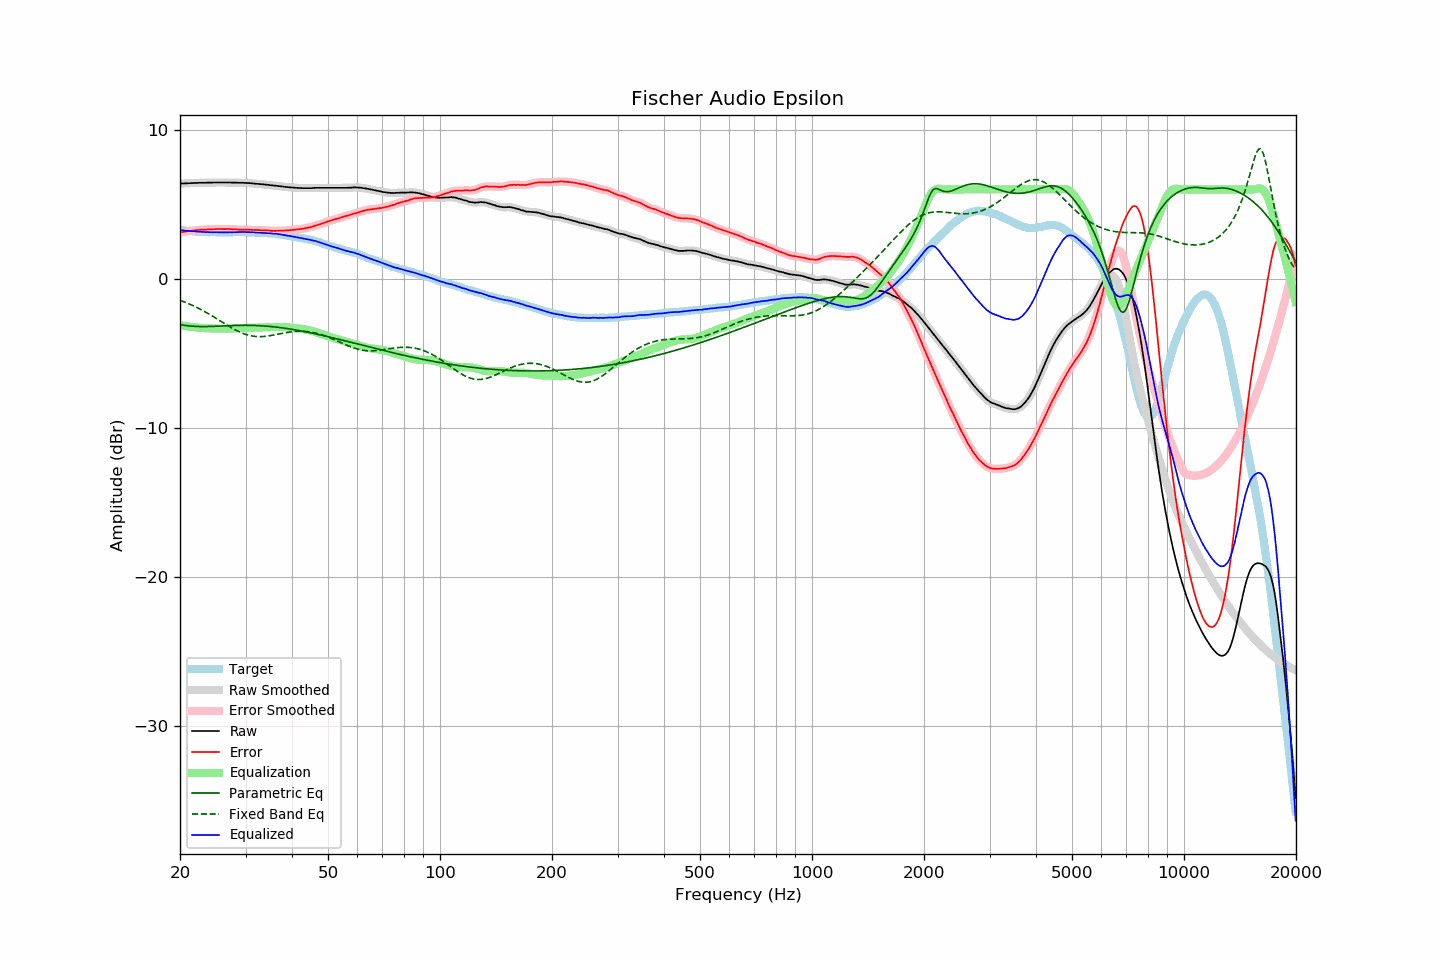

The file beside this chart, header and first rows:
frequency, raw, error, smoothed, error_smoothed, equalization, parametric_eq, fixed_band_eq, equalized_raw, equalized_smoothed, target
20.00, 6.38, 3.11, 6.39, 3.11, -3.11, -3.07, -1.44, 3.27, 3.27, 3.27
20.20, 6.39, 3.13, 6.39, 3.13, -3.13, -3.09, -1.48, 3.26, 3.26, 3.26
20.40, 6.39, 3.14, 6.40, 3.15, -3.15, -3.11, -1.52, 3.25, 3.25, 3.25
20.61, 6.40, 3.16, 6.40, 3.16, -3.16, -3.12, -1.56, 3.24, 3.24, 3.24
20.81, 6.40, 3.18, 6.41, 3.18, -3.18, -3.14, -1.60, 3.22, 3.23, 3.22
21.02, 6.41, 3.20, 6.41, 3.20, -3.20, -3.15, -1.65, 3.22, 3.22, 3.21
21.23, 6.41, 3.21, 6.42, 3.21, -3.21, -3.16, -1.70, 3.20, 3.21, 3.20
21.44, 6.42, 3.22, 6.42, 3.22, -3.22, -3.17, -1.74, 3.20, 3.20, 3.21
21.66, 6.42, 3.23, 6.43, 3.23, -3.24, -3.18, -1.79, 3.19, 3.19, 3.19
21.87, 6.43, 3.25, 6.43, 3.25, -3.25, -3.19, -1.84, 3.19, 3.18, 3.19
22.09, 6.43, 3.27, 6.43, 3.26, -3.26, -3.19, -1.90, 3.17, 3.17, 3.17
22.31, 6.43, 3.27, 6.44, 3.27, -3.27, -3.20, -1.95, 3.16, 3.17, 3.17
22.54, 6.44, 3.29, 6.44, 3.28, -3.28, -3.20, -2.00, 3.16, 3.16, 3.16
22.76, 6.44, 3.29, 6.44, 3.29, -3.29, -3.20, -2.06, 3.16, 3.15, 3.16
22.99, 6.44, 3.30, 6.44, 3.30, -3.30, -3.20, -2.12, 3.15, 3.15, 3.15
23.22, 6.44, 3.31, 6.45, 3.30, -3.30, -3.20, -2.17, 3.14, 3.14, 3.14
23.45, 6.44, 3.30, 6.45, 3.31, -3.31, -3.20, -2.23, 3.13, 3.14, 3.15
23.69, 6.45, 3.32, 6.45, 3.32, -3.32, -3.20, -2.30, 3.14, 3.14, 3.14
23.92, 6.45, 3.33, 6.45, 3.32, -3.32, -3.20, -2.36, 3.13, 3.13, 3.12
24.16, 6.45, 3.32, 6.46, 3.33, -3.32, -3.19, -2.42, 3.13, 3.13, 3.13
24.40, 6.45, 3.32, 6.46, 3.33, -3.33, -3.19, -2.49, 3.13, 3.13, 3.13
24.65, 6.46, 3.33, 6.46, 3.33, -3.33, -3.18, -2.55, 3.13, 3.13, 3.13
24.89, 6.46, 3.33, 6.46, 3.34, -3.34, -3.18, -2.62, 3.13, 3.13, 3.13
25.14, 6.46, 3.34, 6.47, 3.34, -3.34, -3.18, -2.68, 3.13, 3.13, 3.12
25.39, 6.46, 3.34, 6.46, 3.35, -3.34, -3.17, -2.75, 3.12, 3.12, 3.12
25.65, 6.46, 3.35, 6.46, 3.35, -3.34, -3.16, -2.82, 3.12, 3.12, 3.12
25.91, 6.46, 3.35, 6.46, 3.34, -3.34, -3.16, -2.88, 3.12, 3.12, 3.12
26.16, 6.46, 3.34, 6.46, 3.34, -3.34, -3.15, -2.95, 3.12, 3.12, 3.13
26.43, 6.46, 3.34, 6.46, 3.34, -3.34, -3.15, -3.02, 3.12, 3.12, 3.13
26.69, 6.46, 3.34, 6.47, 3.34, -3.34, -3.14, -3.08, 3.12, 3.12, 3.13
26.96, 6.46, 3.34, 6.46, 3.34, -3.34, -3.14, -3.15, 3.13, 3.13, 3.12
27.23, 6.46, 3.34, 6.46, 3.34, -3.33, -3.14, -3.21, 3.13, 3.13, 3.12
27.50, 6.45, 3.33, 6.46, 3.33, -3.33, -3.13, -3.28, 3.12, 3.13, 3.12
27.77, 6.45, 3.32, 6.46, 3.33, -3.33, -3.13, -3.34, 3.13, 3.13, 3.13
28.05, 6.45, 3.32, 6.45, 3.32, -3.32, -3.12, -3.40, 3.13, 3.13, 3.13
28.33, 6.45, 3.32, 6.45, 3.31, -3.32, -3.12, -3.45, 3.14, 3.14, 3.14
28.62, 6.44, 3.31, 6.45, 3.31, -3.31, -3.12, -3.51, 3.13, 3.14, 3.14
28.90, 6.44, 3.30, 6.45, 3.30, -3.31, -3.12, -3.56, 3.14, 3.14, 3.15
29.19, 6.44, 3.30, 6.44, 3.30, -3.30, -3.11, -3.61, 3.14, 3.14, 3.14
29.48, 6.44, 3.30, 6.44, 3.30, -3.30, -3.11, -3.65, 3.15, 3.14, 3.14
29.78, 6.43, 3.29, 6.44, 3.30, -3.30, -3.11, -3.69, 3.14, 3.14, 3.14
30.08, 6.43, 3.29, 6.43, 3.30, -3.30, -3.11, -3.73, 3.14, 3.14, 3.14
30.38, 6.42, 3.30, 6.43, 3.30, -3.29, -3.11, -3.76, 3.13, 3.13, 3.13
30.68, 6.42, 3.30, 6.42, 3.30, -3.29, -3.12, -3.79, 3.13, 3.13, 3.13
30.99, 6.41, 3.29, 6.41, 3.29, -3.29, -3.12, -3.82, 3.13, 3.13, 3.12
31.30, 6.40, 3.28, 6.41, 3.28, -3.29, -3.12, -3.84, 3.12, 3.12, 3.12
31.61, 6.39, 3.27, 6.39, 3.28, -3.28, -3.12, -3.85, 3.11, 3.11, 3.12
31.93, 6.38, 3.29, 6.38, 3.28, -3.28, -3.13, -3.86, 3.11, 3.11, 3.10
32.24, 6.37, 3.27, 6.37, 3.27, -3.27, -3.13, -3.87, 3.10, 3.10, 3.11
32.57, 6.36, 3.27, 6.36, 3.27, -3.27, -3.14, -3.88, 3.10, 3.10, 3.09
32.89, 6.35, 3.26, 6.35, 3.26, -3.26, -3.14, -3.88, 3.09, 3.09, 3.09
33.22, 6.34, 3.25, 6.34, 3.26, -3.26, -3.15, -3.87, 3.09, 3.09, 3.09
33.55, 6.33, 3.25, 6.33, 3.25, -3.25, -3.16, -3.87, 3.08, 3.08, 3.09
33.89, 6.32, 3.25, 6.33, 3.25, -3.25, -3.17, -3.86, 3.08, 3.08, 3.07
34.23, 6.31, 3.25, 6.31, 3.25, -3.24, -3.17, -3.84, 3.07, 3.07, 3.06
34.57, 6.30, 3.25, 6.30, 3.24, -3.24, -3.18, -3.83, 3.07, 3.06, 3.06
34.92, 6.28, 3.24, 6.29, 3.23, -3.23, -3.19, -3.81, 3.05, 3.06, 3.05
35.27, 6.27, 3.21, 6.28, 3.22, -3.23, -3.20, -3.79, 3.05, 3.05, 3.06
35.62, 6.26, 3.22, 6.26, 3.22, -3.23, -3.21, -3.77, 3.04, 3.04, 3.04
35.97, 6.25, 3.22, 6.25, 3.22, -3.22, -3.23, -3.75, 3.03, 3.03, 3.04
... 635 more rows
